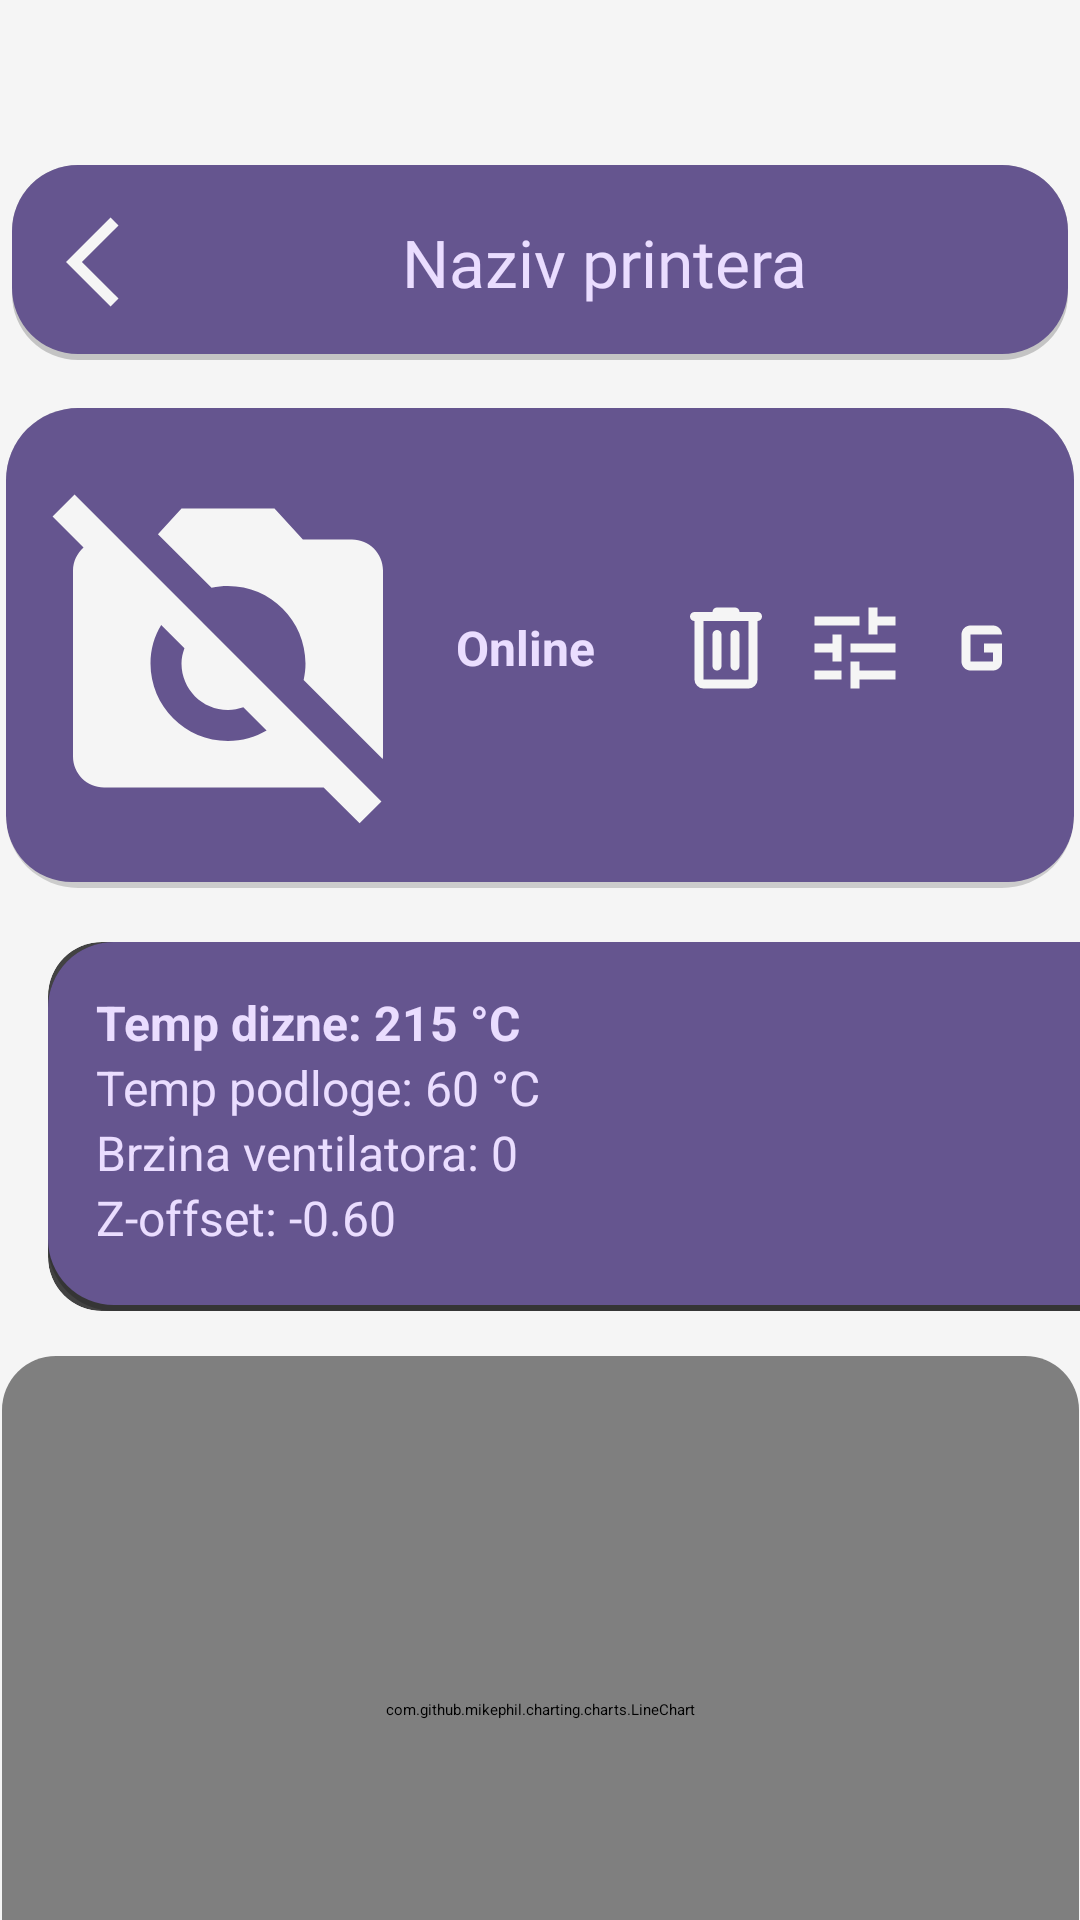

Write the Android layout XML for this screen, with the resource values it uses.
<!-- AndroidManifest.xml: application theme Theme.PrintMate -->
<!-- res/layout/activity_main.xml -->
<?xml version="1.0" encoding="utf-8"?>
<androidx.constraintlayout.widget.ConstraintLayout
    xmlns:android="http://schemas.android.com/apk/res/android"
    xmlns:app="http://schemas.android.com/apk/res-auto"
    xmlns:tools="http://schemas.android.com/tools"
    android:layout_width="match_parent"
    android:layout_height="match_parent"
    android:background="@color/background_color_secondary">

    
    <LinearLayout
        android:id="@+id/headerLayout"
        android:layout_width="352dp"
        android:layout_height="65dp"
        android:layout_marginTop="55dp"
        android:background="@drawable/rounded_printer"
        android:gravity="center_vertical"
        android:orientation="horizontal"
        android:paddingStart="18dp"
        android:paddingEnd="18dp"
        app:layout_constraintEnd_toEndOf="parent"
        app:layout_constraintStart_toStartOf="parent"
        app:layout_constraintTop_toTopOf="parent">


        <ImageButton
            android:id="@+id/backIcon"
            android:layout_width="36dp"
            android:layout_height="36dp"
            android:layout_marginEnd="7dp"
            android:background="@drawable/rounded_button"
            android:contentDescription="@string/settings"
            android:src="@drawable/arrow_back"
            app:tint="@color/input_secondary" />

        <TextView
            android:id="@+id/textNaslovDetaljiAndroid"
            android:layout_width="0dp"
            android:layout_height="wrap_content"
            android:layout_weight="1"
            android:fontFamily="@font/actor"
            android:gravity="center"
            android:text="Naziv printera"
            android:textColor="@color/input_secondary"
            android:textSize="22sp" />
    </LinearLayout>

    
    <androidx.cardview.widget.CardView
        android:id="@+id/printerCard"
        android:layout_width="356dp"
        android:layout_height="160dp"
        android:layout_marginStart="16dp"
        android:layout_marginTop="16dp"
        android:layout_marginEnd="16dp"
        android:background="@drawable/rounded_printer"
        app:cardBackgroundColor="@android:color/white"
        app:cardCornerRadius="24dp"
        app:cardElevation="6dp"
        app:layout_constraintEnd_toEndOf="parent"
        app:layout_constraintStart_toStartOf="parent"
        app:layout_constraintTop_toBottomOf="@id/headerLayout">

        <LinearLayout
            android:layout_width="match_parent"
            android:layout_height="match_parent"
            android:background="@drawable/rounded_printer"
            android:gravity="center_vertical"
            android:orientation="horizontal"
            android:padding="12dp">

            
            <ImageView
                android:id="@+id/printerImage"
                android:layout_width="wrap_content"
                android:layout_height="wrap_content"
                android:scaleType="fitCenter"
                android:src="@drawable/baseline_no_photography_24"
                />

            
            <LinearLayout
                android:layout_width="0dp"
                android:layout_height="match_parent"
                android:layout_weight="1"
                android:gravity="center_vertical"
                android:orientation="vertical"
                android:paddingStart="14dp">

                <LinearLayout
                    android:layout_width="wrap_content"
                    android:layout_height="wrap_content"
                    android:gravity="center_vertical"
                    android:orientation="horizontal">

                    <TextView
                        android:id="@+id/statusOnline"
                        android:layout_width="wrap_content"
                        android:layout_height="wrap_content"
                        android:text="Online"
                        android:textColor="@color/input_secondary"
                        android:textSize="16sp"
                        android:textStyle="bold" />
                </LinearLayout>
            </LinearLayout>

            
            <LinearLayout
                android:layout_width="wrap_content"
                android:layout_height="match_parent"
                android:layout_marginStart="8dp"
                android:gravity="center_vertical|end"
                android:orientation="horizontal">

                <ImageButton
                    android:id="@+id/btn_card_settings"
                    android:layout_width="36dp"
                    android:layout_height="36dp"
                    android:layout_marginEnd="7dp"
                    android:background="@drawable/rounded_button"
                    android:contentDescription="@string/settings"
                    android:src="@drawable/rounded_delete_24"
                    app:tint="@color/input_secondary" />
                <ImageButton
                    android:id="@+id/btn_tune"
                    android:layout_width="36dp"
                    android:layout_height="36dp"
                    android:layout_marginEnd="7dp"
                    android:background="@drawable/rounded_button"
                    android:src="@drawable/baseline_tune_24"
                    app:tint="@color/input_secondary" />


                <ImageButton
                    android:id="@+id/btn_card_gcode"
                    android:layout_width="36dp"
                    android:layout_height="36dp"
                    android:background="@drawable/rounded_button"
                    android:src="@drawable/baseline_g_mobiledata_24"
                    app:tint="@color/input_secondary" />
            </LinearLayout>
        </LinearLayout>
    </androidx.cardview.widget.CardView>

    
    <androidx.cardview.widget.CardView
        android:id="@+id/card_status"
        android:layout_width="375dp"
        android:layout_height="123dp"
        android:layout_marginStart="16dp"
        android:layout_marginTop="18dp"
        android:layout_marginEnd="8dp"
        android:background="@drawable/rounded_printer"
        app:cardCornerRadius="18dp"
        app:cardElevation="4dp"
        app:layout_constraintEnd_toStartOf="@id/card_actions"
        app:layout_constraintStart_toStartOf="parent"
        app:layout_constraintTop_toBottomOf="@id/printerCard">

        <LinearLayout
            android:layout_width="match_parent"
            android:layout_height="match_parent"
            android:background="@drawable/rounded_printer"
            android:orientation="vertical"
            android:padding="16dp">

            <TextView
                android:id="@+id/temp_nozzle"
                android:layout_width="wrap_content"
                android:layout_height="wrap_content"
                android:text="Temp dizne: 215 °C"
                android:textColor="@color/input_secondary"
                android:textSize="16sp"
                android:textStyle="bold" />

            <TextView
                android:id="@+id/temp_bed"
                android:layout_width="wrap_content"
                android:layout_height="wrap_content"
                android:text="Temp podloge: 60 °C"
                android:textColor="@color/input_secondary"
                android:textSize="16sp" />

            <TextView
                android:id="@+id/fan_speed"
                android:layout_width="wrap_content"
                android:layout_height="wrap_content"
                android:text="Brzina ventilatora: 0"
                android:textColor="@color/input_secondary"
                android:textSize="16sp" />

            <TextView
                android:id="@+id/z_offset"
                android:layout_width="wrap_content"
                android:layout_height="wrap_content"
                android:text="Z-offset: -0.60"
                android:textColor="@color/input_secondary"
                android:textSize="16sp" />
        </LinearLayout>
    </androidx.cardview.widget.CardView>





    
    <androidx.cardview.widget.CardView
        android:id="@+id/chartCard"
        android:layout_width="359dp"
        android:layout_height="236dp"
        android:layout_marginStart="16dp"
        android:layout_marginTop="138dp"
        android:layout_marginEnd="16dp"
        android:background="@drawable/rounded_printer"
        app:cardBackgroundColor="@android:color/white"
        app:cardCornerRadius="18dp"
        app:cardElevation="4dp"
        app:layout_constraintEnd_toEndOf="parent"
        app:layout_constraintStart_toStartOf="parent"
        app:layout_constraintTop_toTopOf="@+id/card_status">

        <com.github.mikephil.charting.charts.LineChart
            android:id="@+id/temperature_chart"
            android:layout_width="match_parent"
            android:layout_height="match_parent"
            android:background="@color/button_color_secondary_variant" />
    </androidx.cardview.widget.CardView>

    
    <androidx.cardview.widget.CardView
        android:id="@+id/tableCard"
        android:layout_width="0dp"
        android:layout_height="wrap_content"
        app:cardCornerRadius="18dp"
        app:cardElevation="3dp"
        app:cardBackgroundColor="@android:color/white"
        android:layout_marginTop="12dp"
        android:layout_marginBottom="12dp"
        app:layout_constraintTop_toBottomOf="@id/chartCard"
        app:layout_constraintStart_toStartOf="parent"
        app:layout_constraintEnd_toEndOf="parent"
        android:layout_marginStart="16dp"
        android:layout_marginEnd="16dp">
    </androidx.cardview.widget.CardView>

    <ImageView
        android:id="@+id/logoOdabir"
        android:layout_width="352dp"
        android:layout_height="118dp"
        android:layout_marginStart="30dp"
        android:layout_marginEnd="29dp"
        android:layout_marginBottom="49dp"
        android:src="@drawable/logoandiconviolet"
        app:layout_constraintBottom_toBottomOf="parent"
        app:layout_constraintEnd_toEndOf="parent"
        app:layout_constraintStart_toStartOf="parent" />

</androidx.constraintlayout.widget.ConstraintLayout>
<!-- resources referenced by this layout -->
<resources>
  <color name="background_color_secondary">#F5F5F5</color>
  <color name="button_color_secondary_variant">#65558F</color>
  <color name="input_secondary">#EADDFF</color>
  <!-- drawable arrow_back (drawable) -->
  <vector xmlns:android="http://schemas.android.com/apk/res/android" android:autoMirrored="true" android:height="24dp" android:tint="#F5F5F5" android:viewportHeight="24" android:viewportWidth="24" android:width="24dp">
        
      <path android:fillColor="@android:color/white" android:pathData="M11.67,3.87L9.9,2.1 0,12l9.9,9.9 1.77,-1.77L3.54,12z"/>
      
  </vector>
  <!-- drawable baseline_g_mobiledata_24 (drawable) -->
  <vector xmlns:android="http://schemas.android.com/apk/res/android" android:height="24dp" android:tint="#F5F5F5" android:viewportHeight="24" android:viewportWidth="24" android:width="24dp">
        
      <path android:fillColor="@color/input_secondary" android:pathData="M12,11v2h2v2H9V9h7c0,-1.1 -0.9,-2 -2,-2H9C7.9,7 7,7.9 7,9v6c0,1.1 0.9,2 2,2h5c1.1,0 2,-0.9 2,-2v-4H12z"/>
      
  </vector>
  <!-- drawable baseline_tune_24 (drawable) -->
  <vector xmlns:android="http://schemas.android.com/apk/res/android" android:height="24dp" android:tint="#F5F5F5" android:viewportHeight="24" android:viewportWidth="24" android:width="24dp">
        
      <path android:fillColor="@android:color/white" android:pathData="M3,17v2h6v-2L3,17zM3,5v2h10L13,5L3,5zM13,21v-2h8v-2h-8v-2h-2v6h2zM7,9v2L3,11v2h4v2h2L9,9L7,9zM21,13v-2L11,11v2h10zM15,9h2L17,7h4L21,5h-4L17,3h-2v6z"/>
      
  </vector>
  <!-- drawable rounded_button (drawable) -->
  <?xml version="1.0" encoding="utf-8"?>
  <shape  xmlns:android="http://schemas.android.com/apk/res/android" android:shape="rectangle">
  
      <corners android:radius="50dp"/>
  </shape>
  <!-- drawable rounded_printer (drawable) -->
  <?xml version="1.0" encoding="utf-8"?>
  <layer-list xmlns:android="http://schemas.android.com/apk/res/android">
      
      <item>
          <shape android:shape="rectangle">
              <solid android:color="#33000000"/> 
              <corners android:radius="22dp"/>
          </shape>
      </item>
  
      
      <item
          android:left="0dp"
          android:right="0dp"
          android:top="0dp"
          android:bottom="2dp">
          <shape android:shape="rectangle">
              <solid android:color="@color/button_color_secondary_variant"/> 
              <corners android:radius="22dp"/>
          </shape>
      </item>
  </layer-list>
  <string name="settings">Settings</string>
  <style name="Theme.PrintMate" parent="Theme.MaterialComponents.DayNight.DarkActionBar">
          
          <item name="colorPrimary">@color/purple_500</item>
          <item name="colorPrimaryVariant">@color/purple_700</item>
          <item name="colorOnPrimary">@color/white</item>
          
          <item name="colorSecondary">@color/teal_200</item>
          <item name="colorSecondaryVariant">@color/teal_700</item>
          <item name="colorOnSecondary">@color/black</item>
          
          <item name="android:statusBarColor">?attr/colorPrimaryVariant</item>
          <item name="android:logo">@drawable/logoandiconviolet</item>
          
      </style>
  <color name="purple_500">#FF6200EE</color>
  <color name="purple_700">#FF3700B3</color>
  <color name="white">#FFFFFFFF</color>
  <color name="teal_200">#FF03DAC5</color>
  <color name="teal_700">#FF018786</color>
  <color name="black">#FF000000</color>
</resources>
